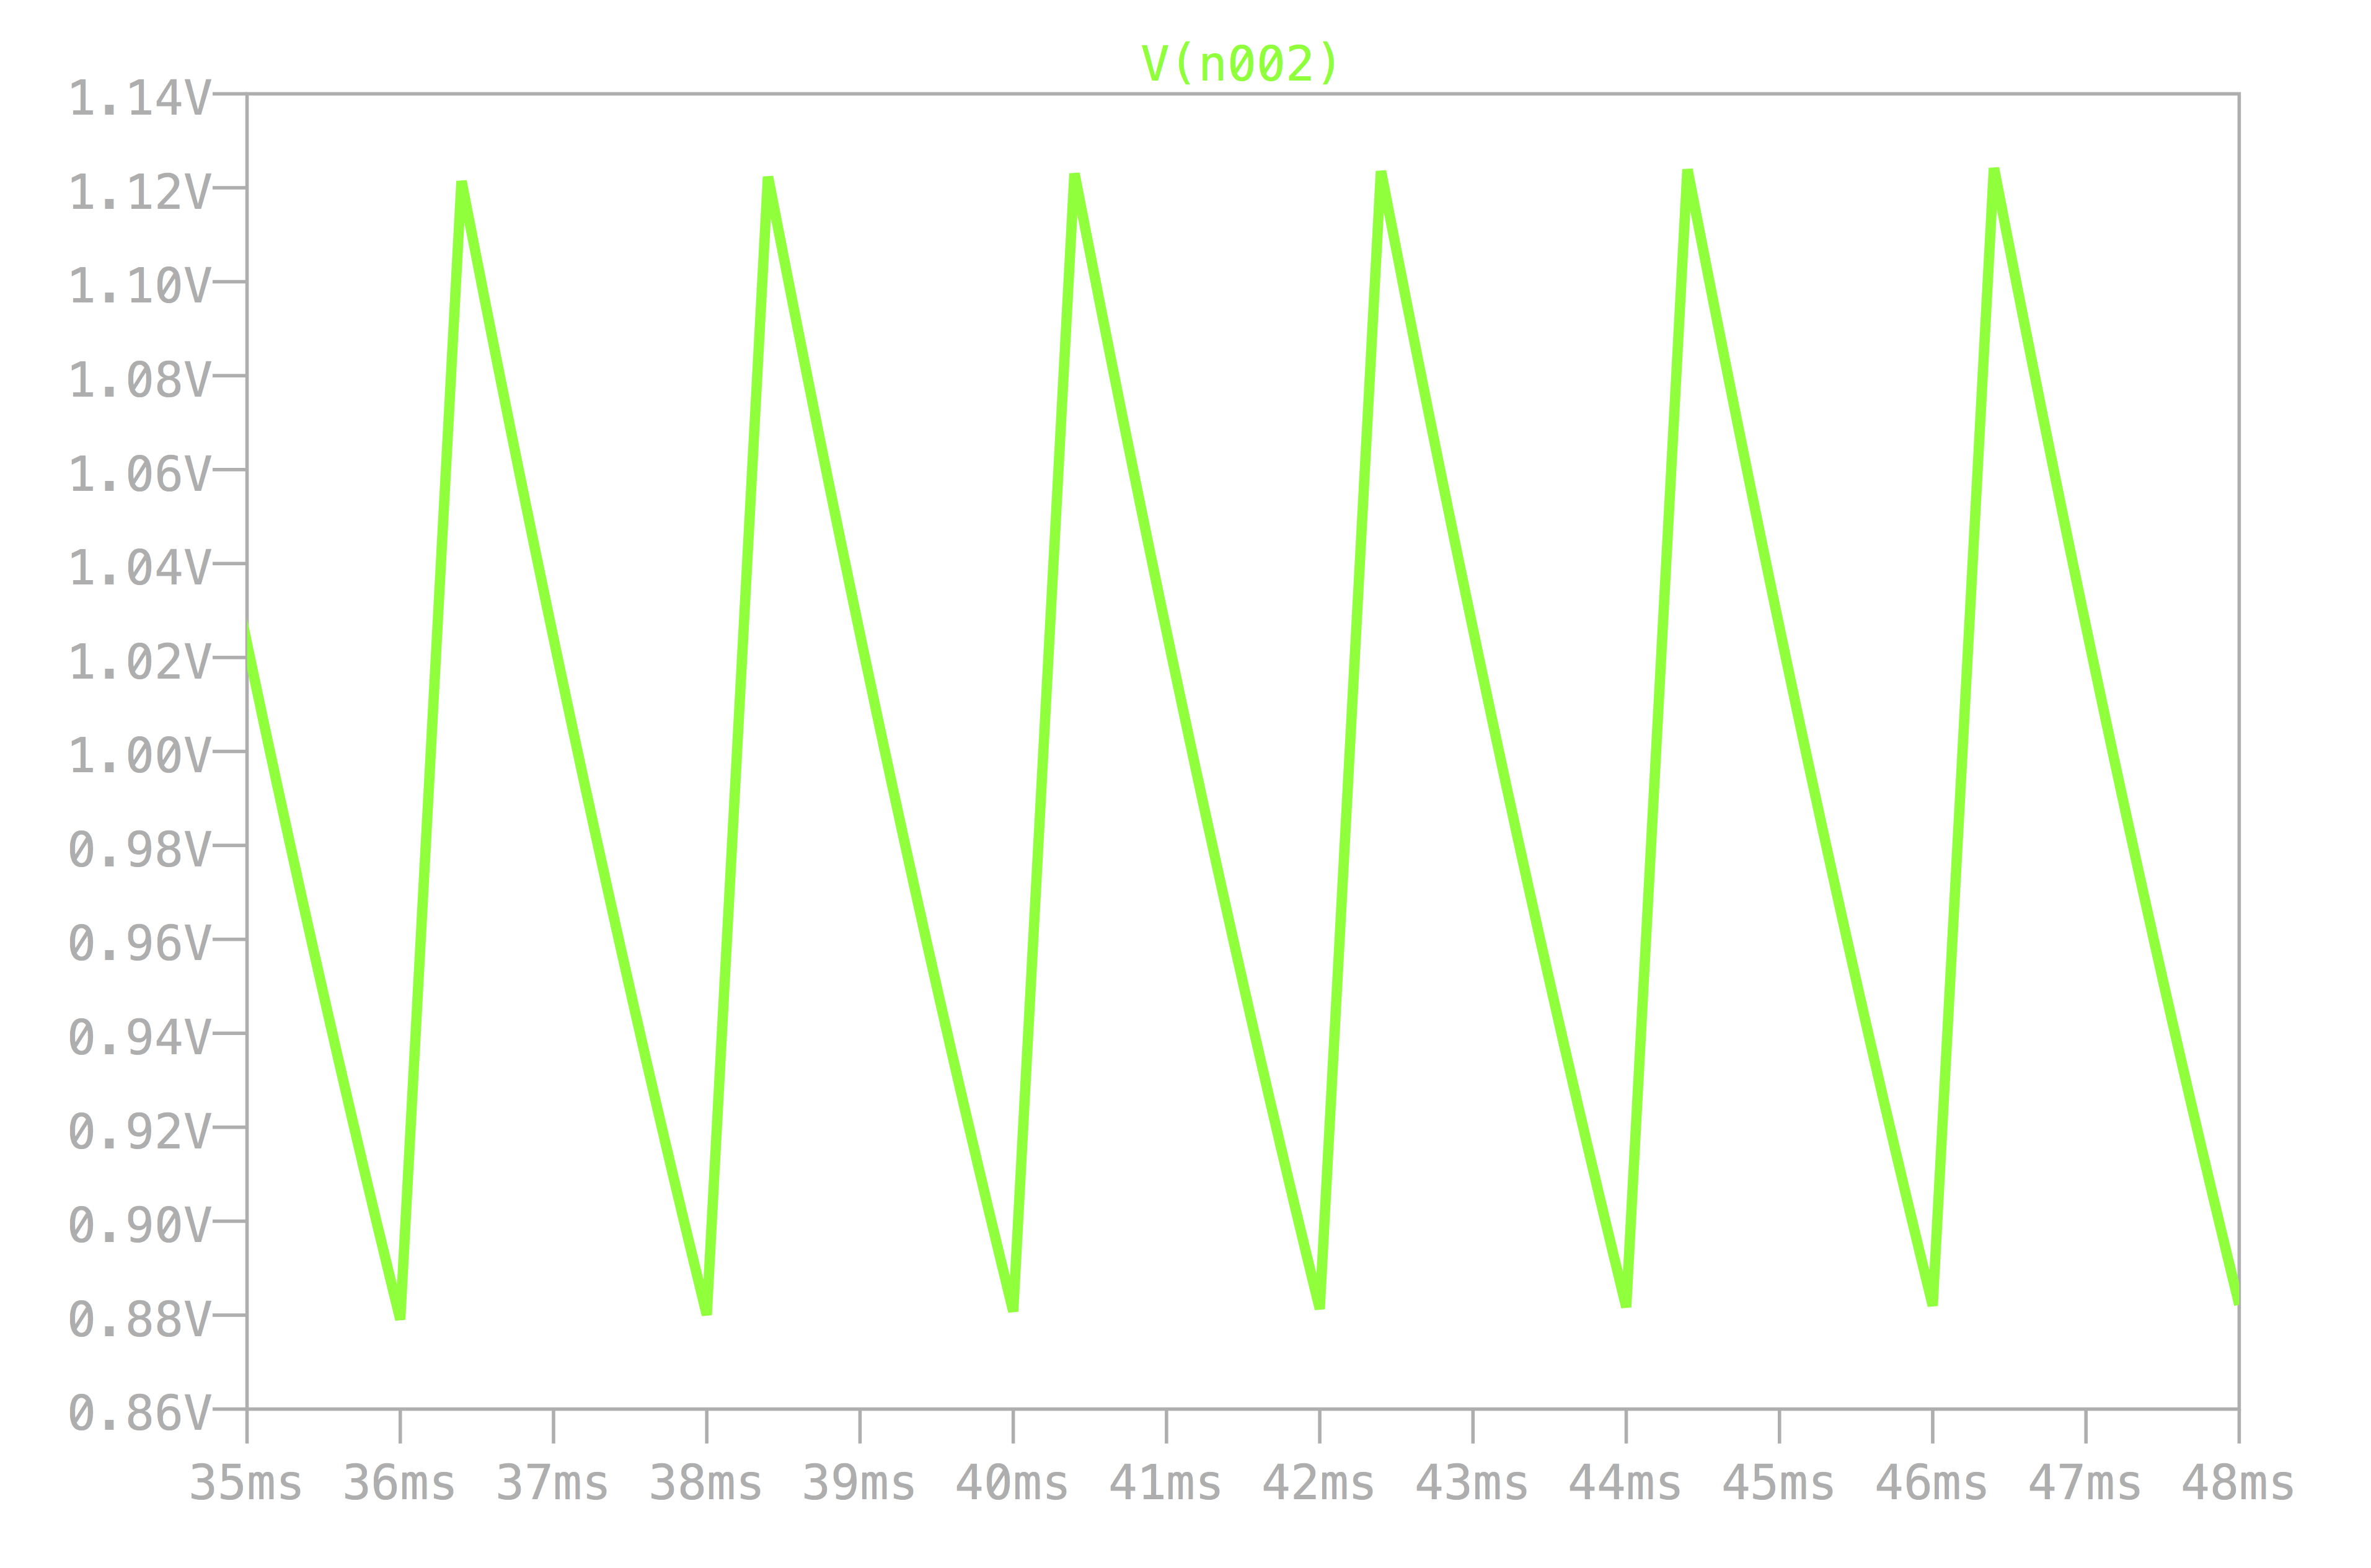

The file beside this chart, header and first rows:
time	V(C)
0.000000000000000e+00	0.000000e+00
1.000000000000000e-07	3.787950e-05
5.724285714285716e-05	4.310117e-02
1.143857142857143e-04	8.581141e-02
1.715285714285715e-04	1.281686e-01
2.286714285714287e-04	1.701727e-01
2.858142857142858e-04	2.118238e-01
3.429571428571430e-04	2.531219e-01
4.001000000000000e-04	2.940669e-01
4.002000000000000e-04	2.940999e-01
6.287428571428572e-04	2.841199e-01
8.572857142857145e-04	2.744520e-01
1.085828571428572e-03	2.650962e-01
1.314371428571429e-03	2.560525e-01
1.542914285714286e-03	2.473208e-01
1.771457142857143e-03	2.389013e-01
2.000000000000000e-03	2.307938e-01
2.000100000000000e-03	2.308286e-01
2.057242857142857e-03	2.719080e-01
2.114385714285714e-03	3.126493e-01
2.171528571428571e-03	3.530526e-01
2.228671428571429e-03	3.931179e-01
2.285814285714286e-03	4.328452e-01
2.342957142857143e-03	4.722345e-01
2.400100000000000e-03	5.112857e-01
2.400200000000000e-03	5.113154e-01
2.628742857142857e-03	4.939644e-01
2.857285714285715e-03	4.771560e-01
3.085828571428572e-03	4.608902e-01
3.314371428571429e-03	4.451670e-01
3.542914285714286e-03	4.299863e-01
3.771457142857143e-03	4.153483e-01
4.000000000000000e-03	4.012528e-01
4.000100000000000e-03	4.012850e-01
4.057242857142858e-03	4.408961e-01
4.114385714285715e-03	4.801813e-01
4.171528571428572e-03	5.191406e-01
4.228671428571429e-03	5.577739e-01
4.285814285714286e-03	5.960813e-01
4.342957142857143e-03	6.340627e-01
4.400100000000001e-03	6.717182e-01
4.400200000000001e-03	6.717455e-01
4.628742857142858e-03	6.489505e-01
4.857285714285715e-03	6.268683e-01
5.085828571428573e-03	6.054989e-01
5.314371428571429e-03	5.848423e-01
5.542914285714287e-03	5.648986e-01
5.771457142857143e-03	5.456677e-01
6.000000000000000e-03	5.271497e-01
6.000100000000000e-03	5.271800e-01
6.057242857142858e-03	5.657068e-01
6.114385714285715e-03	6.039165e-01
6.171528571428572e-03	6.418093e-01
6.228671428571429e-03	6.793849e-01
6.285814285714286e-03	7.166436e-01
6.342957142857143e-03	7.535852e-01
6.400100000000001e-03	7.902097e-01
6.400200000000001e-03	7.902353e-01
6.628742857142858e-03	7.634194e-01
6.857285714285715e-03	7.374421e-01
... 226 more rows
